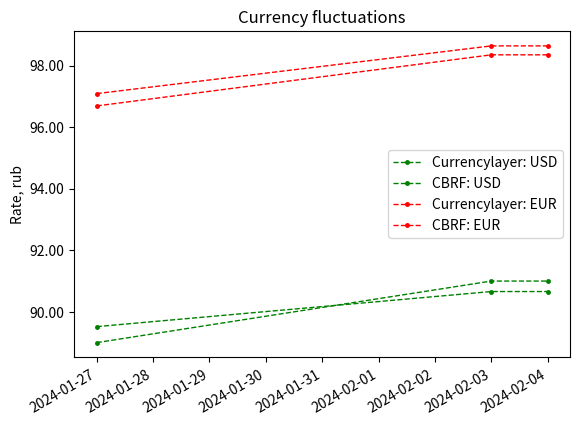

The script that saved this image:
from collections import OrderedDict
from datetime import date
from decimal import Decimal

import matplotlib.pyplot as plt
from matplotlib.ticker import FormatStrFormatter

CURRENCY_DICT = {
    date(2023, 10, 1): {
        'currencylayer': {
            'USD': 91.3503,
            'EUR': 100.0276
        },
        'cbrf': {
            'USD': 90.3503,
            'EUR': 99.0276
        }
    },
    date(2023, 10, 2): {
        'currencylayer': {
            'USD': 92.3503,
            'EUR': 101.0276
        },
        'cbrf': {
            'USD': 91.3503,
            'EUR': 100.0276
        }
    },
    date(2023, 10, 3): {
        'currencylayer': {
            'USD': 93.3503,
            'EUR': 102.0276
        },
        'cbrf': {
            'USD': 92.3503,
            'EUR': 101.0276
        }
    }
}

CURRENCY_DICT_NEW = {
    date(2024, 2, 4): {
        'Currencylayer': {
            'EUR': Decimal('98.35'),
            'GBP': Decimal('114.97'),
            'USD': Decimal('91.00'),
            'UAH': Decimal('2.41'),
            'CNY': Decimal('12.78')
        },
        'CBRF': {
            'USD': Decimal('90.66'),
            'EUR': Decimal('98.64'),
            'GBP': Decimal('114.98'),
            'UAH': Decimal('2.41'),
            'CNY': Decimal('12.60')
        }
    },
    date(2024, 2, 3): {
            'Currencylayer': {
                'EUR': Decimal('98.35'),
                'GBP': Decimal('114.97'),
                'USD': Decimal('91.00'),
                'UAH': Decimal('2.41'),
                'CNY': Decimal('12.78')},
            'CBRF': {
                'USD': Decimal('90.66'),
                'EUR': Decimal('98.64'),
                'GBP': Decimal('114.98'),
                'UAH': Decimal('2.41'),
                'CNY': Decimal('12.60')}
    },
    date(2024, 1, 27): {
        'Currencylayer': {
            'EUR': Decimal('96.69'),
            'GBP': Decimal('113.11'),
            'UAH': Decimal('2.35'),
            'CNY': Decimal('12.54'),
            'USD': Decimal('89.00')
        },
        'CBRF': {
            'USD': Decimal('89.52'),
            'EUR': Decimal('97.09'),
            'GBP': Decimal('113.69'),
            'UAH': Decimal('2.38'),
            'CNY': Decimal('12.44')
        }
    }
}

# CURRENCIES = ['USD', 'EUR', 'GBP', 'RUB', 'UAH', 'CNY']
CURRENCIES = ['USD', 'EUR']
CURR_COLORS = {'USD': 'green', 'EUR': 'red'}


def generate_graf(currency: dict):
    sorted_currency_dict = OrderedDict(sorted(currency.items()))
    # common_x = [date.strftime(d, "%d.%m.%Y") for d in sorted_currency_dict]
    common_x = [d for d in sorted_currency_dict.keys()]
    # Clear figure.
    plt.gca().cla()
    plt.gca().yaxis.set_major_formatter(FormatStrFormatter("%.2f"))
    plt.gcf().autofmt_xdate()

    print(*common_x)

    for curr_name in CURRENCIES:

        currencylayer_y = []
        cbrf_y = []

        for value in sorted_currency_dict.values():
            for a, b in OrderedDict(sorted(value.items())).items():
                if a == 'Currencylayer':
                    currencylayer_y.append(b[curr_name])
                elif a == 'CBRF':
                    cbrf_y.append(b[curr_name])

        print(f'currencylayer: {curr_name}', *currencylayer_y, CURR_COLORS[curr_name])
        print(f'cbrf: {curr_name}', *cbrf_y, CURR_COLORS[curr_name])

        plt.plot(common_x, currencylayer_y, color=CURR_COLORS[curr_name], linestyle='dashed', linewidth=1,
                 marker='.', markerfacecolor=CURR_COLORS[curr_name], markersize=5,
                 label=f'Currencylayer: {curr_name}')

        plt.plot(common_x, cbrf_y, color=CURR_COLORS[curr_name], linestyle='dashed', linewidth=1,
                 marker='.', markerfacecolor=CURR_COLORS[curr_name], markersize=5, label=f'CBRF: {curr_name}')

    # plt.ylim(y_limit)
    # plt.xlim(x_limit)

    # plt.xlabel('Date')
    plt.ylabel('Rate, rub')

    plt.title('Currency fluctuations')
    plt.legend()
    plt.show()


if __name__ == '__main__':
    generate_graf(CURRENCY_DICT_NEW)

